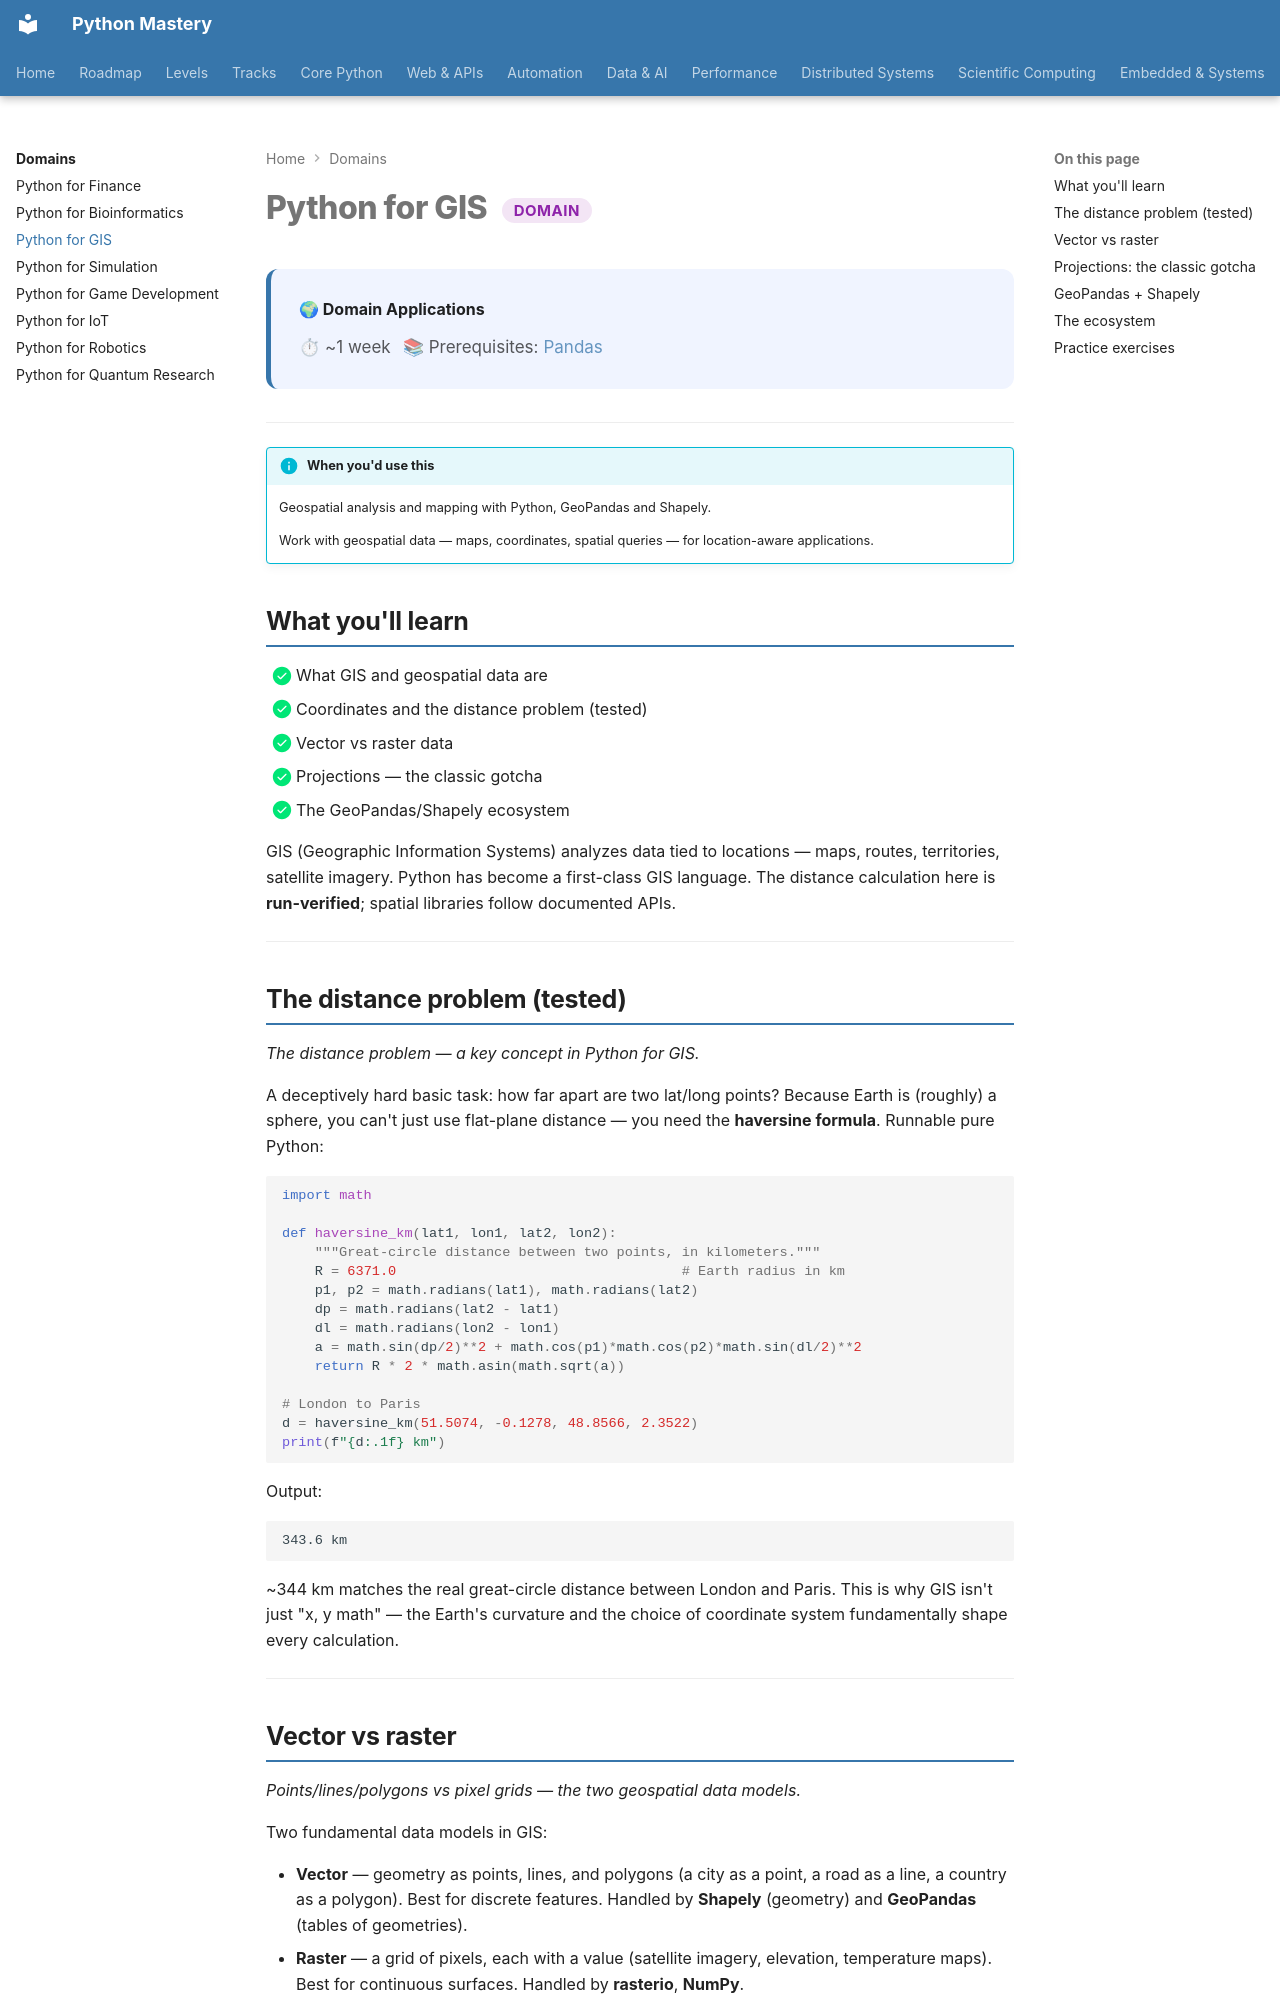

repository: SSnp75/PythonMastery-Site · page: domains/gis/index.html · generator: mkdocs

---
title: "Python for GIS"
description: Geospatial analysis and mapping with Python, GeoPandas and Shapely
---

# Python for GIS <span class="pm-badge pm-badge-proficient">Domain</span>

<div class="pm-topic-header">
  <strong>🌍 Domain Applications</strong>
  <div class="pm-topic-meta">
    <span>⏱ ~1 week</span>
    <span>📚 Prerequisites: <a href="../data/intermediate/pandas.md">Pandas</a></span>
  </div>
</div>

---

!!! info "When you'd use this"
    Geospatial analysis and mapping with Python, GeoPandas and Shapely.

    Work with geospatial data — maps, coordinates, spatial queries — for location-aware applications.


## What you'll learn

- [x] What GIS and geospatial data are
- [x] Coordinates and the distance problem (tested)
- [x] Vector vs raster data
- [x] Projections — the classic gotcha
- [x] The GeoPandas/Shapely ecosystem

GIS (Geographic Information Systems) analyzes data tied to locations — maps, routes, territories, satellite imagery. Python has become a first-class GIS language. The distance calculation here is **run-verified**; spatial libraries follow documented APIs.

---

## The distance problem (tested)

*The distance problem — a key concept in Python for GIS.*

A deceptively hard basic task: how far apart are two lat/long points? Because Earth is (roughly) a sphere, you can't just use flat-plane distance — you need the **haversine formula**. Runnable pure Python:

```python
import math

def haversine_km(lat1, lon1, lat2, lon2):
    """Great-circle distance between two points, in kilometers."""
    R = 6371.0                                   # Earth radius in km
    p1, p2 = math.radians(lat1), math.radians(lat2)
    dp = math.radians(lat2 - lat1)
    dl = math.radians(lon2 - lon1)
    a = math.sin(dp/2)**2 + math.cos(p1)*math.cos(p2)*math.sin(dl/2)**2
    return R * 2 * math.asin(math.sqrt(a))

# London to Paris
d = haversine_km(51.5074, -0.1278, 48.8566, 2.3522)
print(f"{d:.1f} km")
```

Output:

```text
343.6 km
```

~344 km matches the real great-circle distance between London and Paris. This is why GIS isn't just "x, y math" — the Earth's curvature and the choice of coordinate system fundamentally shape every calculation.

---
